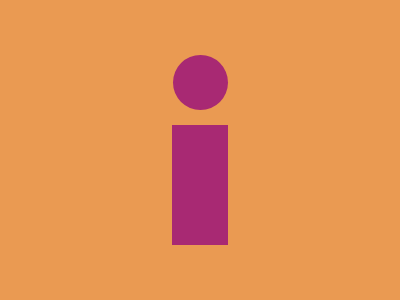

Give the HTML and CSS whose rendering is this image.

<div class="div1"></div>
<div class="div2"></div>
<style>
  body {margin:0; background: #EA9A52; display:flex; flex-direction:column; position:relative; align-items: center;}
  div { background: #A82973; position: relative; }
  .div1 { width: 55px; height: 55; border-radius:55px; top: 55px }
  .div2 { width: 56px; height: 120px; top: 70px; }
</style>
